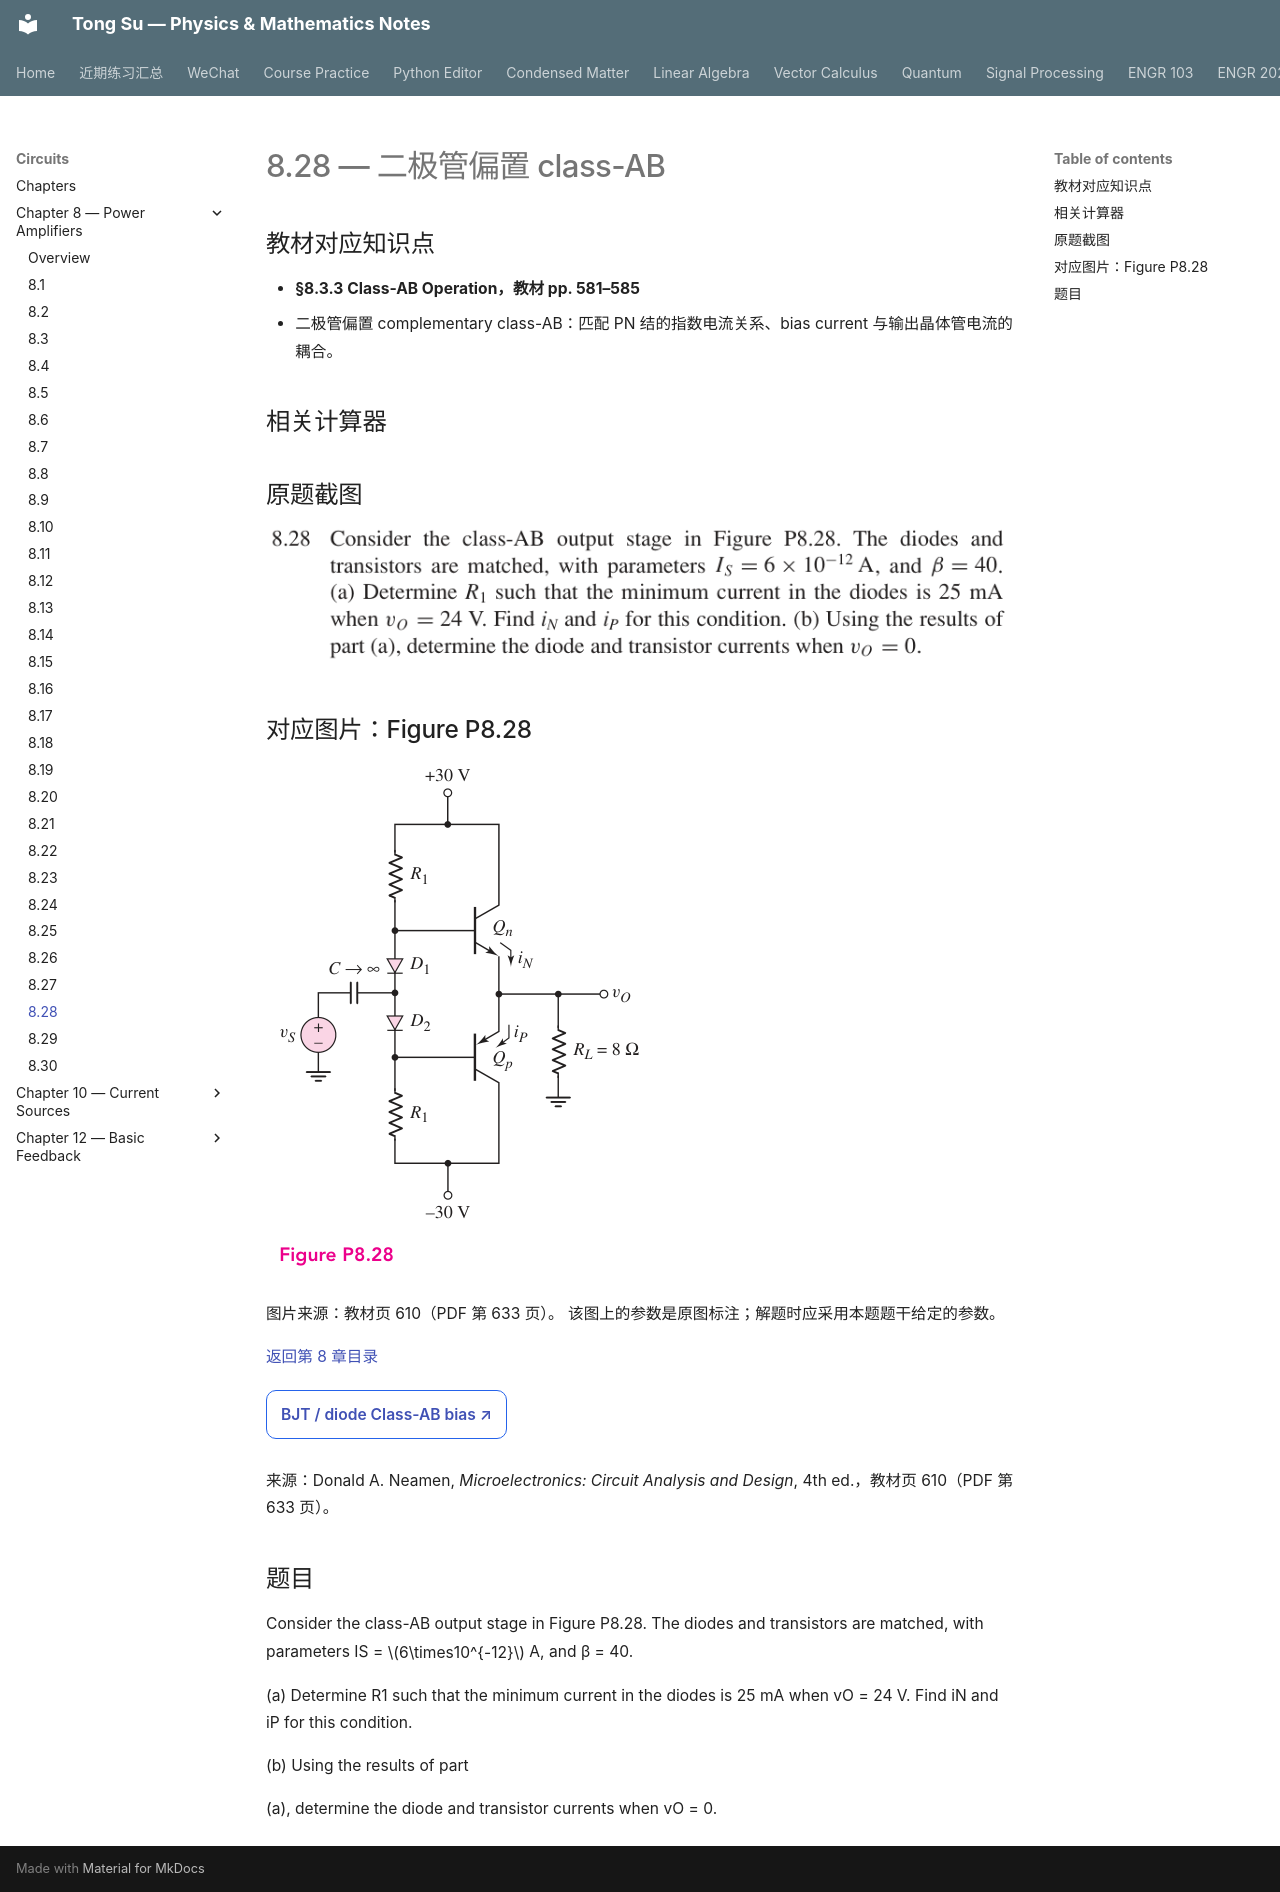

repository: OutisNemosseus/zhihu-physics-notes · page: circuits/power-amplifiers/8-28/index.html · generator: mkdocs

# 8.28 — 二极管偏置 class-AB


## 教材对应知识点

- **§8.3.3 Class-AB Operation，教材 pp. 581–585**
- 二极管偏置 complementary class-AB：匹配 PN 结的指数电流关系、bias current 与输出晶体管电流的耦合。

## 相关计算器

## 原题截图

![题目 8.28 原文](../../assets/images/ch8/problem-8-28.webp)

## 对应图片：Figure P8.28

![Figure P8.28](../../assets/images/ch8/fig-P8-28.webp)

图片来源：教材页 610（PDF 第 633 页）。 该图上的参数是原图标注；解题时应采用本题题干给定的参数。

[返回第 8 章目录](index.md)

<div style="margin:0.5rem 0 1.2rem 0;">
<a href="../../../tools/chapter8-calculators.html#abbias" target="_blank" rel="noopener" style="display:inline-block;margin:0.2rem 0.35rem 0.2rem 0;padding:0.5rem 0.7rem;border:1px solid #2563eb;border-radius:0.5rem;text-decoration:none;font-weight:600;">BJT / diode Class-AB bias ↗</a>
</div>

来源：Donald A. Neamen, *Microelectronics: Circuit Analysis and Design*, 4th ed.，教材页 610（PDF 第 633 页）。

## 题目

Consider the class-AB output stage in Figure P8.28. The diodes and transistors are matched, with parameters IS = $6\times10^{-12}$ A, and β = 40.

(a) Determine R1 such that the minimum current in the diodes is 25 mA when vO = 24 V. Find iN and iP for this condition.

(b) Using the results of part

(a), determine the diode and transistor currents when vO = 0.
